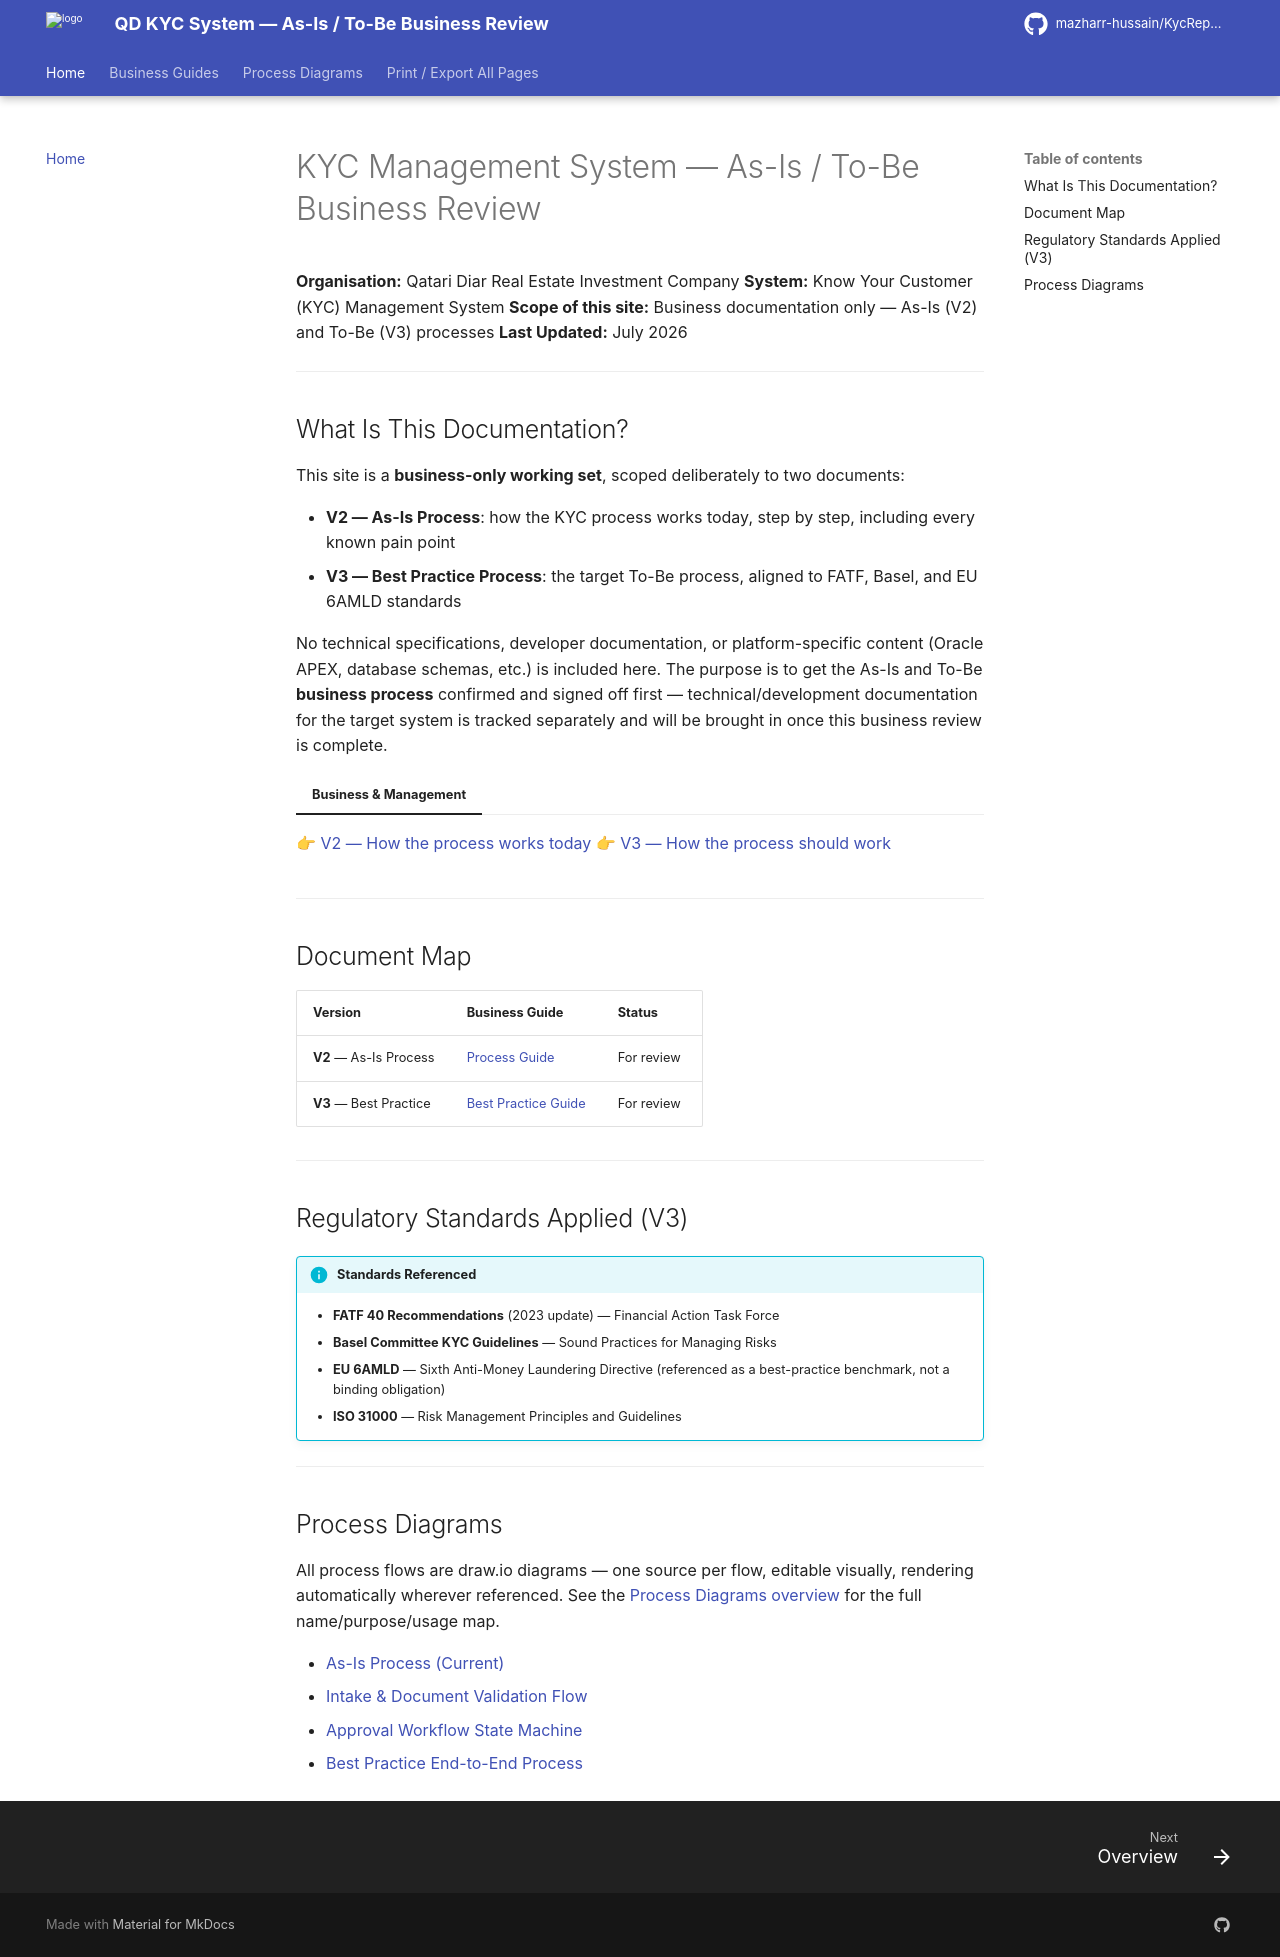

repository: mazharr-hussain/KycReport · page: index.html · generator: mkdocs

# KYC Management System — As-Is / To-Be Business Review

**Organisation:** Qatari Diar Real Estate Investment Company
**System:** Know Your Customer (KYC) Management System
**Scope of this site:** Business documentation only — As-Is (V2) and To-Be (V3) processes
**Last Updated:** July 2026

---

## What Is This Documentation?

This site is a **business-only working set**, scoped deliberately to two documents:

- **V2 — As-Is Process**: how the KYC process works today, step by step, including every known pain point
- **V3 — Best Practice Process**: the target To-Be process, aligned to FATF, Basel, and EU 6AMLD standards

No technical specifications, developer documentation, or platform-specific content (Oracle APEX, database schemas, etc.) is included here. The purpose is to get the As-Is and To-Be **business process** confirmed and signed off first — technical/development documentation for the target system is tracked separately and will be brought in once this business review is complete.

=== "Business & Management"

    👉 [V2 — How the process works today](business/v2-asis-process.md)
    👉 [V3 — How the process should work](business/v3-best-practice.md)

---

## Document Map

| Version | Business Guide | Status |
|---|---|---|
| **V2** — As-Is Process | [Process Guide](business/v2-asis-process.md) | For review |
| **V3** — Best Practice | [Best Practice Guide](business/v3-best-practice.md) | For review |

---

## Regulatory Standards Applied (V3)

!!! info "Standards Referenced"

    - **FATF 40 Recommendations** (2023 update) — Financial Action Task Force
    - **Basel Committee KYC Guidelines** — Sound Practices for Managing Risks
    - **EU 6AMLD** — Sixth Anti-Money Laundering Directive (referenced as a best-practice benchmark, not a binding obligation)
    - **ISO 31000** — Risk Management Principles and Guidelines

---

## Process Diagrams

All process flows are draw.io diagrams — one source per flow, editable visually, rendering automatically wherever referenced. See the [Process Diagrams overview](diagrams/index.md) for the full name/purpose/usage map.

- [As-Is Process (Current)](diagrams/asis-process.md)
- [Intake & Document Validation Flow](diagrams/intake-flow.md)
- [Approval Workflow State Machine](diagrams/approval-workflow.md)
- [Best Practice End-to-End Process](diagrams/best-practice-e2e.md)
